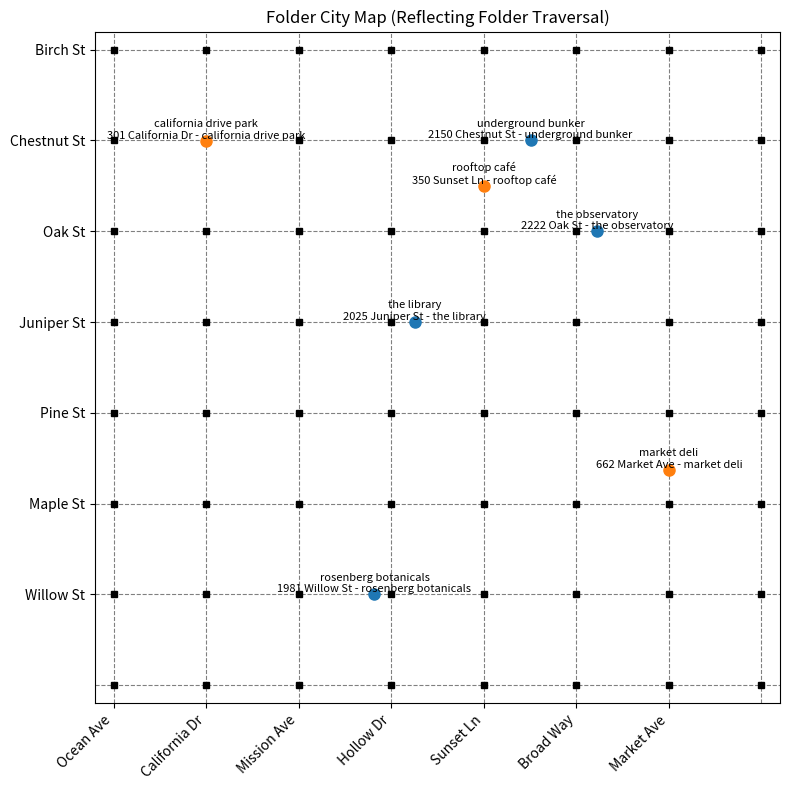

Generate this figure with matplotlib:
import os
import random
import shutil
from pathlib import Path
from typing import List, Dict, Union

# Define street and avenue names
STREET_NAMES = [
    "Birch St",
    "Chestnut St",
    "Oak St",
    "Juniper St",
    "Pine St",
    "Maple St",
    "Willow St",
]

AVENUE_NAMES = [
    "Ocean Ave",
    "California Dr",
    "Mission Ave",
    "Hollow Dr",
    "Sunset Ln",
    "Broad Way",
    "Market Ave",
]

STREET_NUMBERS = [
    "1600-1699",
    "1700-1799",
    "1800-1899",
    "1900-1999",
    "2000-2099",
    "2100-2199",
    "2200-2299",
]

AVENUE_NUMBERS = [
    "100-199",
    "200-299",
    "300-399",
    "400-499",
    "500-599",
    "600-699",
    "700-799",
]

# Define key locations
BASE_PATH = Path(os.getcwd())
MAP_CONTENTS = BASE_PATH / "the welcome center/basement/unmarked box/flash drive/users/home/library/application support/folder city/map contents"

def reset_map_contents():
    """Delete the welcome center folder if it already exists"""
    welcome_center = BASE_PATH / "the welcome center"
    if welcome_center.exists():
        shutil.rmtree(welcome_center)

def create_directory(path):
    """Create a directory if it doesn't already exist."""
    os.makedirs(path, exist_ok=True)

def create_file(path: Path, contents: str = ""):
    """Create a file with optional contents, ensuring the parent directory exists first."""
    path.parent.mkdir(parents=True, exist_ok=True)  # Ensure parent directory exists
    if not path.exists():
        path.write_text(contents)

def create_symlink(target, destination):
    """Create a symbolic link to target if it doesn't already exist. Destination is the symlink path and target is the file to link to."""
    if not destination.exists():
        os.symlink(target, destination)

def setup_streets_and_avenues():
    """Create directories for streets, avenues, and their intersections."""
    for street in STREET_NAMES:
        street_path = MAP_CONTENTS / f"horizontals/{street} blocks"
        create_directory(street_path)
        
        for st_number in STREET_NUMBERS:
            block_path = street_path / f"{st_number} {street}"
            create_directory(block_path)
            create_file(block_path / f"[ {st_number} {street} ]")

            for avenue in AVENUE_NAMES:
                avenue_path = MAP_CONTENTS / f"verticals/{avenue} blocks"
                create_directory(avenue_path)
                
                for av_number in AVENUE_NUMBERS:
                    av_block_path = avenue_path / f"{av_number} {avenue}"
                    create_directory(av_block_path)
                    create_file(av_block_path / f"[ {av_number} {avenue} ]")
                    
                    intersection_path = MAP_CONTENTS / f"intersections/{street} & {avenue}"
                    create_directory(intersection_path)
                    create_file(intersection_path / f"[ {street} & {avenue} ]")

def setup_navigation():
    """Create symbolic links between streets and avenues for navigation."""
    for street in STREET_NAMES:
        street_path = MAP_CONTENTS / f"horizontals/{street} blocks"

        for index, st_number in enumerate(STREET_NUMBERS):
            block = street_path / f"{st_number} {street}"

            if index < len(AVENUE_NAMES):
                east_avenue = AVENUE_NAMES[index]
                east_intersection = MAP_CONTENTS / f"intersections/{street} & {east_avenue}"
                create_symlink(block, east_intersection / f"⏴ west to {st_number} {street}")
                create_symlink(east_intersection, block / f"⏵ east to {street} & {east_avenue}")

            if index > 0:
                west_avenue = AVENUE_NAMES[index - 1]
                west_intersection = MAP_CONTENTS / f"intersections/{street} & {west_avenue}"
                create_symlink(block, west_intersection / f"⏵ east to {st_number} {street}")
                create_symlink(west_intersection, block / f"⏴ west to {street} & {west_avenue}")

    for avenue in AVENUE_NAMES:
        avenue_path = MAP_CONTENTS / f"verticals/{avenue} blocks"

        for index, av_number in enumerate(AVENUE_NUMBERS):
            block = avenue_path / f"{av_number} {avenue}"

            if index < len(STREET_NAMES):
                south_street = STREET_NAMES[index]
                south_intersection = MAP_CONTENTS / f"intersections/{south_street} & {avenue}"
                create_symlink(block, south_intersection / f"⏶ north to {av_number} {avenue}")
                create_symlink(south_intersection, block / f"⏷ south to {south_street} & {avenue}")

            if index > 0:
                north_street = STREET_NAMES[index - 1]
                north_intersection = MAP_CONTENTS / f"intersections/{north_street} & {avenue}"
                create_symlink(block, north_intersection / f"⏷ south to {av_number} {avenue}")
                create_symlink(north_intersection, block / f"⏶ north to {north_street} & {avenue}")

def create_objects(base_path: Path, objects: List[Dict[str, Union[str, int, float]]]) -> None:
    """Create objects in the specified base path.

    Args:
        base_path (Path): The base directory path where files will be created.
        objects (List[Dict[str, Union[str, int, float]]]): 
            A list of dictionaries, each containing:
                - path (str): The path to create the file.
                - min (int, optional): Minimum number for object naming (ex. obj_001) (default: 1).
                - max (int, optional): Maximum number for object naming (ex. obj_005) (default: count or 1).
                - count (int, optional): Fixed number of objects (overrides min/max).
                - chance (float, optional): Probability (0 to 1) that each object is created (default: 1.0).
    """
    for obj in objects:
        min = obj.get("min", 1)
        max = obj.get("max", obj.get("count", 1))
        chance = obj.get("chance", 1.0)
        contents = obj.get("contents", "")
        for i in range(min, max + 1):
            if random.random() < chance:
                suffix = f"_{i:03}" if max > 1 else ""  # format as three-digit number if more than 1 item
                create_file(base_path / f"{obj['path']}{suffix}")

def setup_welcome_center():
    """Link the welcome center to different locations in the folder city."""
    welcome_center = BASE_PATH / "the welcome center"
    block_location = MAP_CONTENTS / "horizontals/Juniper St blocks/1900-1999 Juniper St"
    basement = welcome_center / "basement"
    home_folder = basement / "unmarked box/flash drive/users/home"

    # Create symbolic links
    create_symlink(welcome_center, block_location / "1995 Juniper St - the welcome center")
    create_symlink(block_location, welcome_center / "front door")

    # Create a marker file
    create_file(welcome_center / "[ the welcome center ]")

    # Home structure
    home_dirs = ["movies", "music", "pictures", "public", "downloads", "applications/folder city"]
    for directory in home_dirs:
        create_directory(basement / f"unmarked box/flash drive/users/home/{directory}")

    app_folder_symlink = home_folder / "applications/folder city/the welcome center"
    create_symlink(welcome_center, app_folder_symlink)

    # Filing cabinet
    filing_drawers = ["top drawer", "middle drawer", "bottom drawer"]
    for drawer in filing_drawers:
        create_directory(basement / f"filing cabinet/{drawer}")

    # Paperclip box
    paperclip_box = basement / "unmarked box/box of paperclips"
    create_directory(paperclip_box)
    for i in range(1, 251):
        create_file(paperclip_box / f"paperclip {i}")

    # Upstairs
    upstairs_paths = [
        "upstairs/balcony",
        "upstairs/bedroom/dresser/top drawer",
        "upstairs/bedroom/dresser/middle drawer",
        "upstairs/bedroom/dresser/bottom drawer",
    ]
    for path in upstairs_paths:
        create_directory(BASE_PATH / f"the welcome center/{path}")

    # Individual items
    item_paths = [
        "upstairs/bedroom/bed",
        "upstairs/washroom/toilet",
        "upstairs/washroom/sink",
        "upstairs/washroom/bathtub",
        "kitchen/sink",
        "kitchen/table",
    ]
    for item in item_paths:
        create_file(BASE_PATH / f"the welcome center/{item}")

    create_file(BASE_PATH / "the welcome center/kitchen/stove/large pot/ladle")
    create_file(BASE_PATH / "the welcome center/kitchen/stove/large pot/potato stew?")

    # Kitchen utensils
    clean_chance = 1
    for i in range(12, 21):
        prefix = "0" if i < 10 else ""
        if random.random() < clean_chance:
            create_file(BASE_PATH / f"the welcome center/kitchen/cabinet/drawer/utensil tray/forks/fork_00{prefix}{i}")
        else:
            create_file(BASE_PATH / f"the welcome center/kitchen/dishwasher/fork_00{prefix}{i}")
    for i in range(15, 26):
        prefix = "0" if i < 10 else ""
        if random.random() < clean_chance:
            create_file(BASE_PATH / f"the welcome center/kitchen/cabinet/drawer/utensil tray/spoons/spoon_00{prefix}{i}")
        else:
            create_file(BASE_PATH / f"the welcome center/kitchen/dishwasher/spoon_00{prefix}{i}")
    for i in range(7, 14):
        prefix = "0" if i < 10 else ""
        if random.random() < clean_chance:
            create_file(BASE_PATH / f"the welcome center/kitchen/cabinet/drawer/utensil tray/knives/knife_00{prefix}{i}")
        else:
            create_file(BASE_PATH / f"the welcome center/kitchen/dishwasher/knife_00{prefix}{i}")
    shelf_paths = [
        "kitchen/cabinet/top shelf",
        "kitchen/cabinet/middle shelf",
        "kitchen/cabinet/bottom shelf",
    ]
    for shelf in shelf_paths:
        create_directory(BASE_PATH / f"the welcome center/{shelf}")
    for i in range(15, 32):
        prefix = "0" if i < 10 else ""
        if random.random() < clean_chance:
            create_file(BASE_PATH / f"the welcome center/kitchen/cabinet/top shelf/cup_00{prefix}{i}")
        else:
            create_file(BASE_PATH / f"the welcome center/kitchen/dishwasher/cup_00{prefix}{i}")
    for i in range(1, 13):
        prefix = "0" if i < 10 else ""
        if random.random() < clean_chance:
            create_file(BASE_PATH / f"the welcome center/kitchen/cabinet/middle shelf/large_plate_00{prefix}{i}")
        else:
            create_file(BASE_PATH / f"the welcome center/kitchen/dishwasher/large_plate_00{prefix}{i}")
        if random.random() < clean_chance:
            create_file(BASE_PATH / f"the welcome center/kitchen/cabinet/middle shelf/small_plate_00{prefix}{i}")
        else:
            create_file(BASE_PATH / f"the welcome center/kitchen/dishwasher/small_plate_00{prefix}{i}")
    for i in range(1, 9):
        prefix = "0" if i < 10 else ""
        if random.random() < clean_chance:
            create_file(BASE_PATH / f"the welcome center/kitchen/cabinet/bottom shelf/bowl_00{prefix}{i}")
        else:
            create_file(BASE_PATH / f"the welcome center/kitchen/dishwasher/bowl_00{prefix}{i}")

LOCATIONS = [
    {
        "name": "the library",
        "block_location": "horizontals/Juniper St blocks/2000-2099 Juniper St",
        "address": "2025 Juniper St - the library",
        "exit_name": "front door",
        "marker": "[ the library ]",
        "objects": [
            {"path": "fiction books/a brief history of map quests"},
            {"path": "fiction books/home, again"},
            {"path": "fiction books/deep ocean"},
            {"path": "fiction books/hello ily"},
            {"path": "fiction books/goblin tomb 2"},
            {"path": "fiction books/lost in the woods"},
            {"path": "fiction books/one more time"},
            {"path": "nonfiction books/the second house"},
            {"path": "nonfiction books/in too deep- a true story of the ultimate unsinkable submarine"},
            {"path": "nonfiction books/how to identify animal bites"},
            {"path": "nonfiction books/nobody knows"},
            {"path": "nonfiction books/snakes"},
            {"path": "nonfiction books/what's that sound?"},
        ]
    },
    {
        "name": "california drive park",
        "block_location": "verticals/California Dr blocks/300-399 California Dr",
        "address": "301 California Dr - california drive park",
        "exit_name": "sidewalk",
        "marker": "[ california drive park ]",
        "objects": [
            {"path": "tree", "min": 1, "max": 15, "chance": 0.1},
            {"path": "shrub", "min": 32, "max": 85, "chance": 0.05},
            {"path": "postcard"},
            {"path": "trashcan/compostable plastic utensils"},
            {"path": "trashcan/paper plates"},
            {"path": "trashcan/garbage"},
            {"path": "park bench dedicated to gideon"},
            {"path": "park bench dedicated to the ghosts"},
            {"path": "public bathroom/toilet"},
            {"path": "public bathroom/sink"},
            {"path": "public bathroom/shattered mirror"},
        ]
    },
    {
        "name": "market deli",
        "block_location": "verticals/Market Ave blocks/600-699 Market Ave",
        "address": "662 Market Ave - market deli",
        "exit_name": "front door",
        "marker": "[ market deli ]",
        "objects": [
            {"path": "refrigerator/lemonade", "min": 15, "max": 30, "chance": 0.125},
            {"path": "refrigerator/iced_coffee", "min": 10, "max": 25, "chance": 0.25},
            {"path": "freezer/popsicle", "min": 10, "max": 25, "chance": 0.25},
            {"path": "garbage can/popsicle_stick", "min": 1, "max": 100, "chance": 0.03},
            {"path": "garbage can/empty_cup", "min": 1, "max": 100, "chance": 0.03},
            {"path": "sandwhich counter/sandwhich", "min": 25, "max": 55, "chance": 0.25},
            {"path": "chair", "min": 1, "max": 8, "chance": 1.0},
            {"path": "cash register", "count": 1},
            {"path": "muted tv", "count": 1},
            {"path": "table", "count": 2},
        ]
    },
    {
        "name": "rosenberg botanicals",
        "block_location": "horizontals/Willow St blocks/1900-1999 Willow St",
        "address": "1981 Willow St - rosenberg botanicals",
        "exit_name": "front door",
        "marker": "[ rosenberg botanicals ]",
        "objects": [
            {"path": "bouquets/ornate_bouquet", "min": 1, "max": 5, "chance": 0.75},
            {"path": "bouquets/simple_bouquet", "min": 3, "max": 10, "chance": 0.75},
            {"path": "bouquets/assorted_roses", "min": 3, "max": 6, "chance": 0.75},
            {"path": "bouquets/assorted_tulips", "min": 3, "max": 7, "chance": 0.75},
            {"path": "potted plants/small_succulent", "min": 5, "max": 15, "chance": 0.5},
            {"path": "potted plants/snakeplant", "min": 5, "max": 15, "chance": 0.4},
            {"path": "potted plants/small_fern", "min": 2, "max": 10, "chance": 0.6},
            {"path": "seed packs/carrot_seeds", "min": 1, "max": 15, "chance": 0.4},
            {"path": "seed packs/parsley_seeds", "min": 1, "max": 15, "chance": 0.4},
            {"path": "seed packs/thyme_seeds", "min": 1, "max": 15, "chance": 0.4},
            {"path": "seed packs/tomato_seeds", "min": 1, "max": 15, "chance": 0.4},
            {"path": "seed packs/beet_seeds", "min": 1, "max": 15, "chance": 0.4},
            {"path": "seed packs/onion_seeds", "min": 1, "max": 15, "chance": 0.4},
            {"path": "seed packs/cucumber_seeds", "min": 1, "max": 15, "chance": 0.4},
            {"path": "storeroom/seed of wonder"},
            {"path": "cash register"},
        ],
    },
    {
        "name": "the observatory",
        "block_location": "horizontals/Oak St blocks/2200-2299 Oak St",
        "address": "2222 Oak St - the observatory",
        "exit_name": "front gate",
        "marker": "[ the observatory ]",
        "objects": [
            {"path": "telescope"},
            {"path": "research papers/black hole theories"},
            {"path": "research papers/astronomical charts"},
            {"path": "control room/switchboard"},
            {"path": "control room/old radio transmitter"},
            {"path": "storage room/spare telescope lens"},
            {"path": "notepad with cryptic star coordinates"},
            {"path": "gift shop/souvenir_moon_rock", "min": 1, "max": 5, "chance": 0.5},
            {"path": "gift shop/comet_postcard", "min": 1, "max": 10, "chance": 0.6},
            {"path": "gift shop/moon_phase_postcard", "min": 1, "max": 10, "chance": 0.6},
            {"path": "gift shop/star_earrings", "min": 1, "max": 5, "chance": 0.5},
        ],
    },
    {
        "name": "rooftop café",
        "block_location": "verticals/Sunset Ln blocks/300-399 Sunset Ln",
        "address": "350 Sunset Ln - rooftop café",
        "exit_name": "exit stairwell",
        "marker": "[ rooftop café ]",
        "objects": [
            {"path": "barista counter/espresso machine"},
            {"path": "table/croissant"},
            {"path": "table/cup of coffee (half empty)"},
            {"path": "shelf/poetry book"},
            {"path": "lost and found/scarf"},
            {"path": "patio/telescope"},
            {"path": "patio/table for two"},
            {"path": "balcony/viewfinder (out of order)"},
            {"path": "balcony/viewfinder"},
        ],
    },
    {
        "name": "underground bunker",
        "block_location": "horizontals/Chestnut St blocks/2100-2199 Chestnut St",
        "address": "2150 Chestnut St - underground bunker",
        "exit_name": "steel door",
        "marker": "[ underground bunker ]",
        "objects": [
            {"path": "control room/flickering light"},
            {"path": "radio equipment/static hum"},
            {"path": "food storage/canned_beans", "min": 10, "max": 30, "chance": 0.7},
            {"path": "sleeping quarters/bunk bed"},
            {"path": "abandoned diary"},
            {"path": "generator (low power)"},
            {"path": "emergency exit (sealed shut)"},
        ],
    },
]

# Run setup functions
reset_map_contents()
setup_streets_and_avenues()
setup_navigation()
setup_welcome_center()

for location in LOCATIONS:
    sidewalk = MAP_CONTENTS / location["block_location"]
    building = MAP_CONTENTS / location["block_location"] / location["address"]
    create_file(building / location["marker"])
    create_symlink(sidewalk, building / location["exit_name"])
    create_objects(building, location["objects"])



import matplotlib.pyplot as plt

# --- Helper Functions ---
def parse_address(address):
    """
    Given an address string of the form
       "<number> <road> - <label>"
    return (number, road) where number is an int.
    Example: "2222 Oak St - the observatory" -> (2222, "Oak St")
    """
    main_part = address.split(" - ")[0]
    parts = main_part.split()
    try:
        num = int(parts[0])
    except ValueError:
        return None, None
    road = " ".join(parts[1:])
    return num, road

def get_block_index(num, block_ranges):
    """
    For a given numeric address and a list of block range strings like "1600-1699",
    return (index, low, high) where index is the 0-based block index
    and low/high are the integer boundaries of that range.
    """
    for i, rng in enumerate(block_ranges):
        low_str, high_str = rng.split('-')
        low = int(low_str)
        high = int(high_str)
        if low <= num <= high:
            return i, low, high
    return None, None, None

# --- Plotting the Combined City Map ---
fig, ax = plt.subplots(figsize=(8, 8))

# Draw grid lines for intersections.
# We assume 7 blocks in each direction, so intersections at 0, 1, ..., 7.
for i in range(8):
    ax.axhline(y=i, color='gray', linestyle='--', linewidth=0.8)
    ax.axvline(x=i, color='gray', linestyle='--', linewidth=0.8)
# Optionally mark intersections with small squares.
for i in range(8):
    for j in range(8):
        ax.plot(i, j, 'ks', markersize=4)

# Loop through locations and plot each building.
for loc in LOCATIONS:
    num, road = parse_address(loc["address"])
    if num is None or road is None:
        continue
    label = f"{loc['name']}\n{loc['address']}"
    
    # Horizontal addresses (streets)
    if road in STREET_NAMES:
        street_idx = STREET_NAMES.index(road)  # y-coordinate for street
        block_idx, low, high = get_block_index(num, STREET_NUMBERS)
        if block_idx is None:
            continue
        # Adjust block index so the building appears between intersections.
        adjusted_block_idx = block_idx - 1 if block_idx > 0 else block_idx
        rel_x = (num - low) / (high - low)
        x = adjusted_block_idx + rel_x
        y = street_idx  # exactly on the street line
        ax.plot(x, y, 'o', color='tab:blue', markersize=8)
        ax.text(x, y, label, ha='center', va='bottom', fontsize=8)
    
    # Vertical addresses (avenues)
    elif road in AVENUE_NAMES:
        avenue_idx = AVENUE_NAMES.index(road)  # x-coordinate for avenue
        block_idx, low, high = get_block_index(num, AVENUE_NUMBERS)
        if block_idx is None:
            continue
        rel_y = (num - low) / (high - low)
        # Adjust block index for vertical addresses similarly.
        adjusted_block_idx = block_idx - 1 if block_idx > 0 else block_idx
        x = avenue_idx  # exactly on the avenue line
        y = adjusted_block_idx + rel_y
        ax.plot(x, y, 'o', color='tab:orange', markersize=8)
        ax.text(x, y, label, ha='center', va='bottom', fontsize=8)

# Set title and axes limits.
ax.set_title("Folder City Map (Reflecting Folder Traversal)")
ax.set_xlim(-0.2, 7.2)
ax.set_ylim(-0.2, 7.2)

# Label the axes: x-axis with avenue names, y-axis with street names.
ax.set_xticks(range(len(AVENUE_NAMES)))
ax.set_xticklabels(AVENUE_NAMES, rotation=45, ha='right')
ax.set_yticks(range(len(STREET_NAMES)))
ax.set_yticklabels(STREET_NAMES)

ax.invert_yaxis()  # Optional: so the first street appears at the top.

plt.tight_layout()
plt.show()
